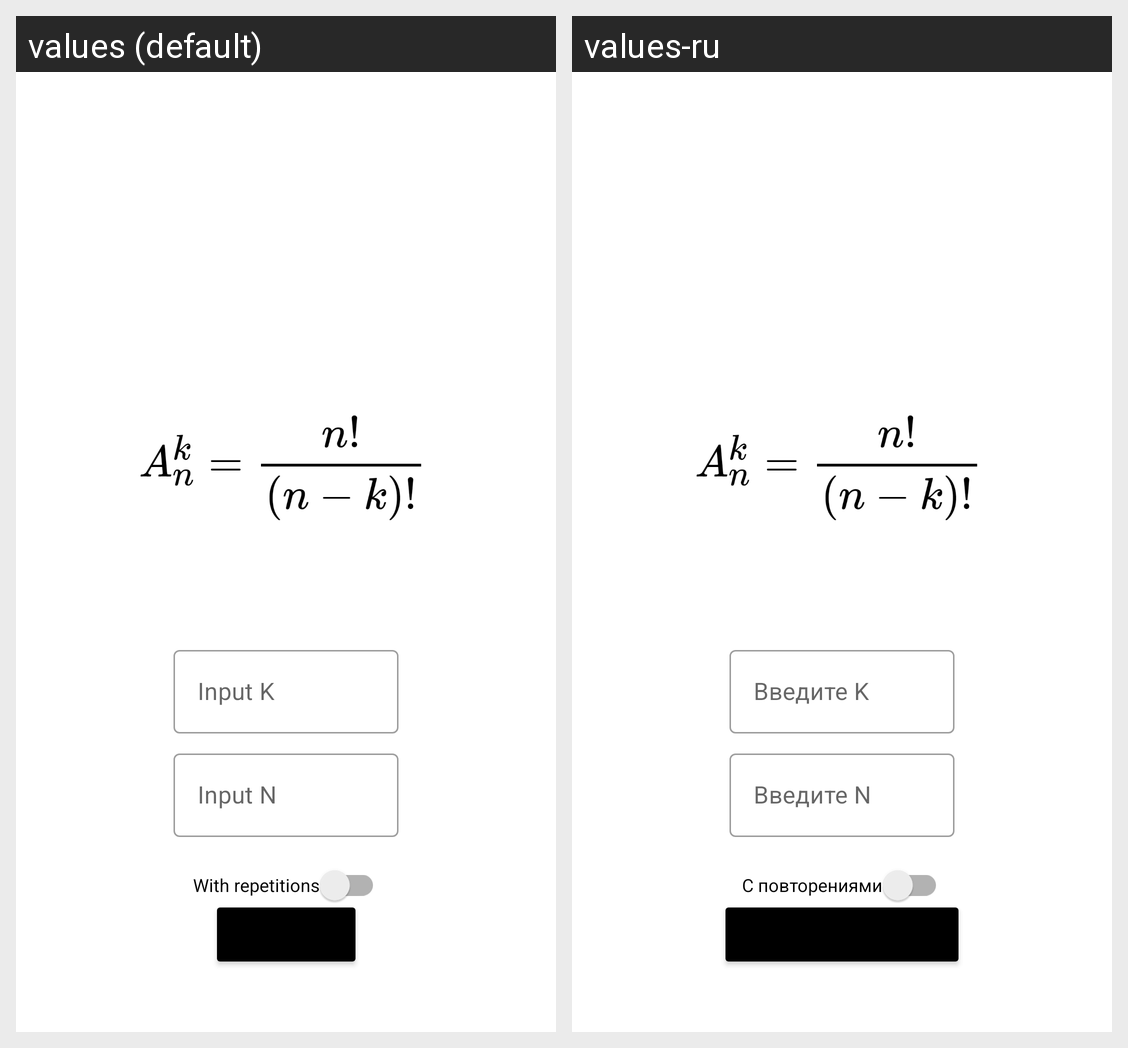

Translations of the strings shown on this Android screen, per locale in the grid:
Android screen res/layout/fragment_arrangement.xml rendered under 2 locales, left to right: values (default), values-ru. Device: Nexus 5 (rendered at 1080×1920; each locale shown at half size, 540×960, under a caption strip naming it); theme Theme.CombinatoricsCalculator.
Strings drawn on this screen, with the default value and each locale's value (text and hints the layout hard-codes, and strings that could not be matched under every locale, appear in the picture but are not listed):

input_n_hint
  values: Input N
  values-ru: Введите N

input_k_hint
  values: Input K
  values-ru: Введите K

with_repetitions
  values: With repetitions
  values-ru: С повторениями
